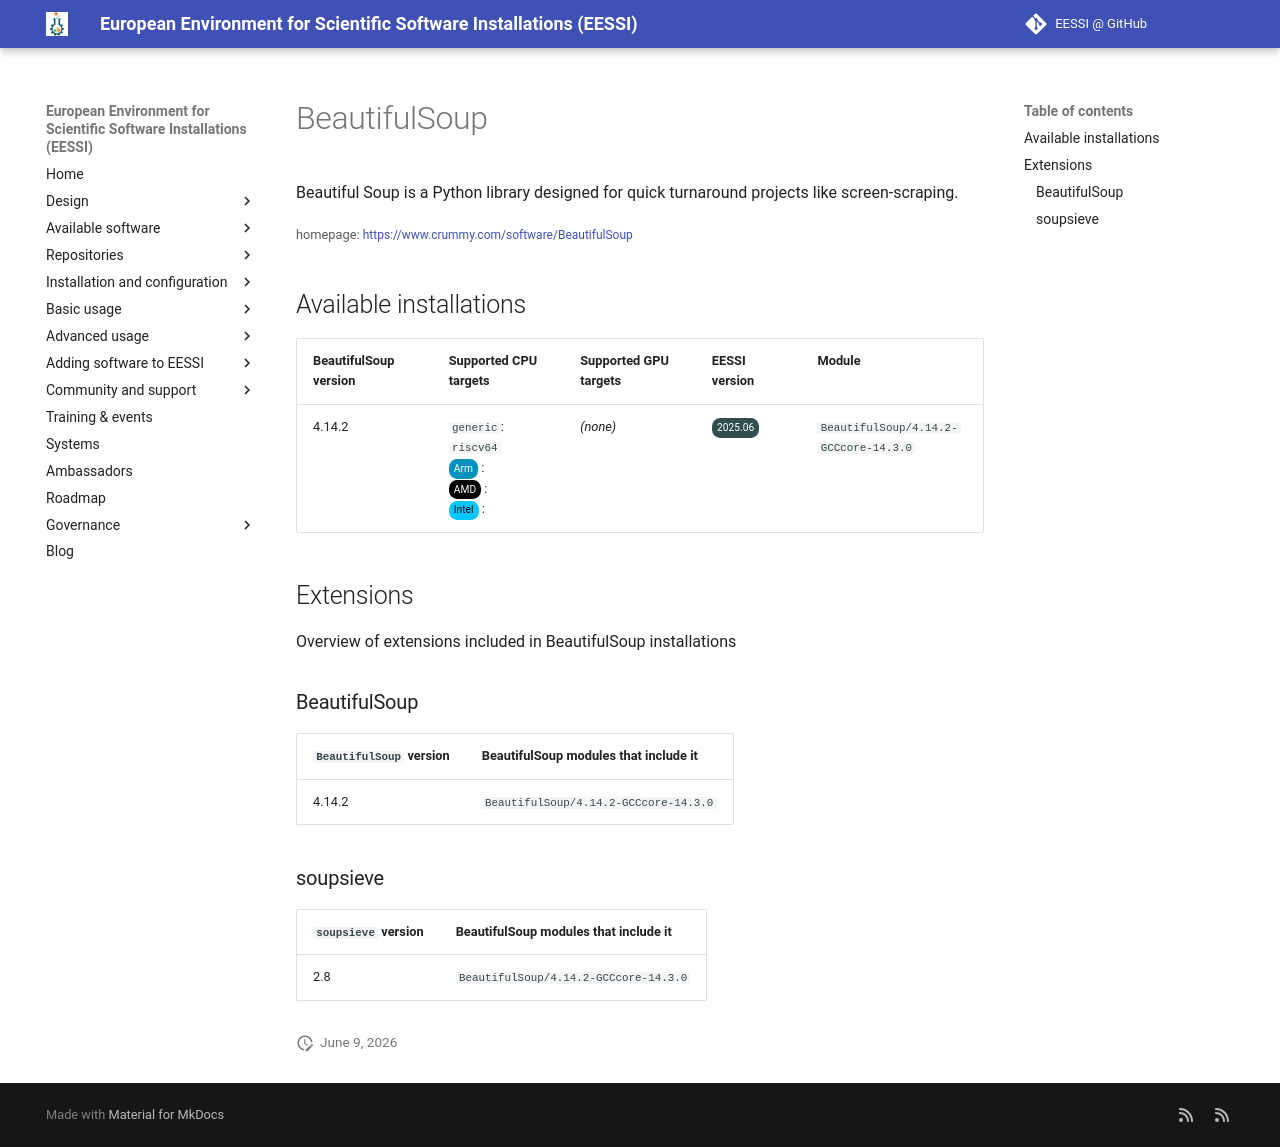

repository: EESSI/docs · page: available_software_riscv/detail/BeautifulSoup/index.html · generator: mkdocs

---
json_ld:
  '@context': https://schema.org
  '@type': SoftwareApplication
  applicationCategory: DeveloperApplication
  description: Beautiful Soup is a Python library designed for quick turnaround projects
    like screen-scraping.
  license: Not confirmed
  name: BeautifulSoup
  offers:
    '@type': Offer
    price: 0
  operatingSystem: LINUX
  review:
    '@type': Review
    author:
      '@type': Organization
      name: EESSI
    reviewBody: Application has been successfully made available on all architectures
      supported by EESSI
    reviewRating:
      '@type': Rating
      ratingValue: 5
  softwareRequirements: See https://www.eessi.io/docs/ for how to make EESSI available
    on your system
  softwareVersion: '[''4.14.2'']'
  url: https://www.crummy.com/software/BeautifulSoup
---
# BeautifulSoup


Beautiful Soup is a Python library designed for quick turnaround projects like screen-scraping.

<small>homepage: </small><span class="software-link">[https://www.crummy.com/software/BeautifulSoup](https://www.crummy.com/software/BeautifulSoup)</span>

## Available installations


|BeautifulSoup version|Supported CPU targets|Supported GPU targets|EESSI version|Module|
| --- | --- | --- | --- | --- |
|4.14.2|`generic`: `riscv64`<br/><span class="software-cpu-arm">Arm</span>: <br/><span class="software-cpu-amd">AMD</span>: <br/><span class="software-cpu-intel">Intel</span>: <br/>|*(none)*|<span class="software-eessi-version-202506">2025.06</span>|`BeautifulSoup/4.14.2-GCCcore-14.3.0`|

## Extensions

Overview of extensions included in BeautifulSoup installations


### BeautifulSoup


|`BeautifulSoup` version|BeautifulSoup modules that include it|
| --- | --- |
|4.14.2|`BeautifulSoup/4.14.2-GCCcore-14.3.0`|

### soupsieve


|`soupsieve` version|BeautifulSoup modules that include it|
| --- | --- |
|2.8|`BeautifulSoup/4.14.2-GCCcore-14.3.0`|
